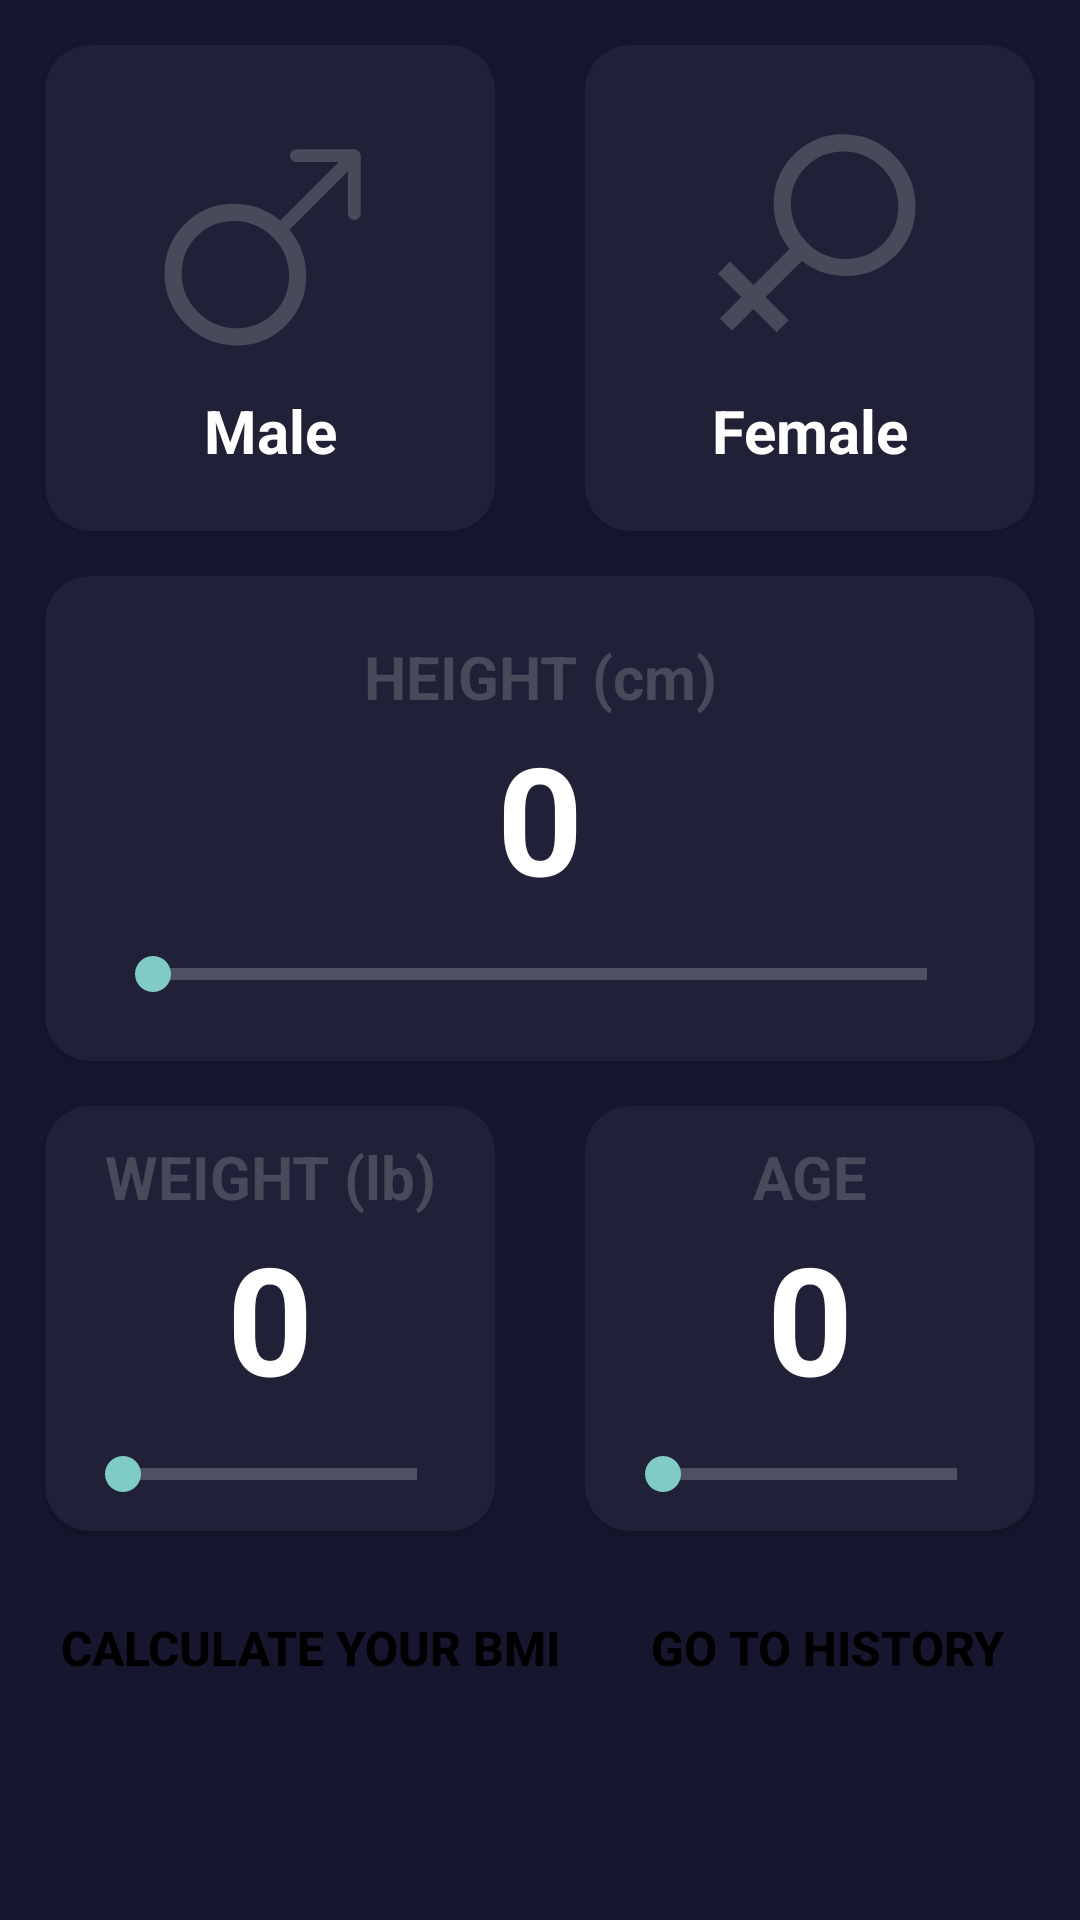

Android layout source for this screen:
<!-- AndroidManifest.xml: application theme Theme.AppCompat.NoActionBar -->
<!-- res/layout/activity_main.xml -->
<?xml version="1.0" encoding="utf-8"?>
<androidx.constraintlayout.widget.ConstraintLayout xmlns:android="http://schemas.android.com/apk/res/android"
    xmlns:app="http://schemas.android.com/apk/res-auto"
    xmlns:tools="http://schemas.android.com/tools"
    android:layout_width="match_parent"
    android:layout_height="match_parent"
    android:background="@color/background"
    tools:context=".MainActivity">

    <androidx.cardview.widget.CardView
        android:id="@+id/cardViewMale"
        android:layout_width="0dp"
        android:layout_height="wrap_content"
        app:cardCornerRadius="15dp"
        android:layout_margin="15dp"
        app:cardBackgroundColor="@color/card_background"
        android:padding="10dp"
        app:layout_constraintHorizontal_weight="1"
        app:layout_constraintHorizontal_chainStyle="spread"
        app:layout_constraintEnd_toStartOf="@id/cardViewFemale"
        app:layout_constraintStart_toStartOf="parent"
        app:layout_constraintTop_toTopOf="parent">

        <TextView
            android:text="@string/maleString"
            android:layout_width="wrap_content"
            android:layout_height="wrap_content"
            android:layout_gravity="center|bottom"
            android:drawablePadding="5sp"
            android:padding="20dp"
            android:textSize="20sp"
            android:textStyle="bold"
            android:textColor="@color/white"
            android:textAlignment="center"
            app:drawableTopCompat="@drawable/male"/>
    </androidx.cardview.widget.CardView>

    <androidx.cardview.widget.CardView
        android:id="@+id/cardViewFemale"
        android:layout_width="0dp"
        android:layout_height="wrap_content"
        app:cardCornerRadius="15dp"
        android:layout_margin="15dp"
        android:padding="10dp"
        app:cardBackgroundColor="@color/card_background"
        app:layout_constraintHorizontal_weight="1"
        app:layout_constraintBottom_toBottomOf="@+id/cardViewMale"
        app:layout_constraintEnd_toEndOf="parent"
        app:layout_constraintStart_toEndOf="@+id/cardViewMale"
        app:layout_constraintTop_toTopOf="@+id/cardViewMale">
        <TextView
            android:text="@string/femaleString"
            android:layout_width="wrap_content"
            android:layout_height="wrap_content"
            android:layout_gravity="center|bottom"
            android:drawablePadding="5sp"
            android:padding="20dp"
            android:textSize="20sp"
            android:textStyle="bold"
            android:textColor="@color/white"
            android:textAlignment="center"
            app:drawableTopCompat="@drawable/female" />
    </androidx.cardview.widget.CardView>


    <androidx.cardview.widget.CardView
        android:id="@+id/cardViewHeight"
        android:layout_width="match_parent"
        android:layout_height="wrap_content"
        app:cardCornerRadius="15dp"
        android:layout_margin="15dp"
        app:cardBackgroundColor="@color/card_background"
        app:layout_constraintHorizontal_chainStyle="spread"
        app:layout_constraintLeft_toLeftOf="parent"
        app:layout_constraintRight_toRightOf="parent"
        app:layout_constraintTop_toBottomOf="@+id/cardViewMale">
        <LinearLayout
            android:layout_width="match_parent"
            android:layout_height="wrap_content"
            android:layout_gravity="center"
            android:orientation="vertical"
            android:padding="20dp">
            <TextView
                android:layout_width="match_parent"
                android:layout_height="wrap_content"
                android:layout_gravity="center|bottom"
                android:text="@string/heightTitle"
                android:textAlignment="center"
                android:textSize="20sp"
                android:textStyle="bold"
                android:textColor="@color/titleColor" />

            <TextView
                android:id="@+id/heightTextView"
                android:layout_width="match_parent"
                android:layout_height="match_parent"
                android:layout_gravity="center|bottom"
                android:textAlignment="center"
                android:text="0"
                android:textSize="50sp"
                android:textStyle="bold"
                android:textColor="@color/white"/>

            <SeekBar
                android:id="@+id/heightSeekBar"
                style="?android:attr/progressBarStyleHorizontal"
                android:progressTint="@color/tint"
                android:layout_width="match_parent"
                android:layout_height="wrap_content"
                android:layout_marginTop="10dp"
                android:max="300" />
        </LinearLayout>
    </androidx.cardview.widget.CardView>

    <androidx.cardview.widget.CardView
        android:id="@+id/cardViewWeight"
        android:layout_width="0dp"
        android:layout_height="wrap_content"
        app:cardCornerRadius="15dp"
        android:layout_marginHorizontal="15dp"
        android:layout_marginTop="15dp"
        android:padding="10dp"
        app:cardBackgroundColor="@color/card_background"
        app:layout_constraintHorizontal_weight="1"
        app:layout_constraintHorizontal_chainStyle="spread"
        app:layout_constraintEnd_toStartOf="@id/cardViewAge"
        app:layout_constraintStart_toStartOf="parent"
        app:layout_constraintTop_toBottomOf="@id/cardViewHeight">

        <LinearLayout
            android:layout_width="match_parent"
            android:layout_height="wrap_content"
            android:orientation="vertical"
            android:padding="10dp">

            <TextView
                android:layout_width="match_parent"
                android:layout_height="match_parent"
                android:layout_gravity="center|bottom"
                android:text="@string/weightTitle"
                android:textAlignment="center"
                android:textSize="20sp"
                android:textStyle="bold"
                android:textColor="@color/titleColor" />

            <TextView
                android:id="@+id/weightTextView"
                android:layout_width="match_parent"
                android:layout_height="match_parent"
                android:layout_gravity="center|bottom"
                android:textAlignment="center"
                android:text="0"
                android:textSize="50sp"
                android:textStyle="bold"
                android:textColor="@color/white"/>

            <SeekBar
                android:id="@+id/weightSeekBar"
                style="?android:attr/progressBarStyleHorizontal"
                android:progressTint="@color/tint"
                android:layout_width="match_parent"
                android:layout_height="wrap_content"
                android:layout_marginTop="10dp"
                android:max="200" />
        </LinearLayout>
    </androidx.cardview.widget.CardView>

    <androidx.cardview.widget.CardView
        android:id="@+id/cardViewAge"
        android:layout_width="0dp"
        android:layout_height="wrap_content"
        app:cardCornerRadius="15dp"
        android:layout_marginHorizontal="15dp"
        android:layout_marginTop="15dp"
        android:padding="10dp"
        app:cardBackgroundColor="@color/card_background"
        app:layout_constraintHorizontal_weight="1"
        app:layout_constraintHorizontal_chainStyle="spread"
        app:layout_constraintBottom_toBottomOf="@+id/cardViewWeight"
        app:layout_constraintEnd_toEndOf="parent"
        app:layout_constraintStart_toEndOf="@+id/cardViewWeight"
        app:layout_constraintTop_toBottomOf="@+id/cardViewHeight">
        <LinearLayout
            android:layout_width="match_parent"
            android:layout_height="wrap_content"
            android:orientation="vertical"
            android:padding="10dp">

            <TextView
                android:layout_width="match_parent"
                android:layout_height="match_parent"
                android:layout_gravity="center|bottom"
                android:text="@string/ageTitle"
                android:textAlignment="center"
                android:textSize="20sp"
                android:textStyle="bold"
                android:textColor="@color/titleColor" />
            <TextView
                android:id="@+id/ageTextView"
                android:layout_width="match_parent"
                android:layout_height="match_parent"
                android:layout_gravity="center|bottom"
                android:textAlignment="center"
                android:text="0"
                android:textSize="50sp"
                android:textStyle="bold"
                android:textColor="@color/white" />

            <SeekBar
                android:id="@+id/ageSeekBar"
                style="?android:attr/progressBarStyleHorizontal"
                android:progressTint="@color/tint"
                android:layout_width="match_parent"
                android:layout_height="wrap_content"
                android:layout_marginTop="10dp"
                android:max="80" />
        </LinearLayout>
    </androidx.cardview.widget.CardView>

    <Button
        android:id="@+id/btnCalculate"
        android:layout_width="0dp"
        android:layout_height="wrap_content"
        android:padding="5dp"
        android:layout_margin="15dp"
        android:background="@drawable/calculate_btn"
        android:onClick="calculateBMI"
        android:textAlignment="center"
        android:text="@string/calculate_btn_txt"
        android:textColor="@color/black"
        app:layout_constraintHorizontal_weight="1"
        android:textSize="16sp"
        android:textStyle="bold"
        app:layout_constraintHorizontal_chainStyle="spread"
        app:layout_constraintStart_toStartOf="parent"
        app:layout_constraintTop_toBottomOf="@+id/cardViewWeight" />

    <Button
        android:id="@+id/btnHistory"
        android:layout_width="0dp"
        android:layout_height="wrap_content"
        android:padding="5dp"
        android:textAlignment="center"
        android:layout_margin="15dp"
        android:background="@drawable/calculate_btn"
        android:onClick="calculateBMI"
        android:text="@string/go_to_history"
        android:textColor="@color/black"
        android:textSize="16sp"
        android:textStyle="bold"
        app:layout_constraintHorizontal_weight="1"
        app:layout_constraintEnd_toEndOf="parent"
        app:layout_constraintTop_toTopOf="@id/btnCalculate"
        app:layout_constraintBottom_toBottomOf="@id/btnCalculate"
        app:layout_constraintStart_toEndOf="@id/btnCalculate" />


</androidx.constraintlayout.widget.ConstraintLayout>
<!-- resources referenced by this layout -->
<resources>
  <color name="background">#16172e</color>
  <color name="black">#FF000000</color>
  <color name="card_background">#202137</color>
  <color name="tint">#40aea7</color>
  <color name="titleColor">#484a5a</color>
  <color name="white">#FFFFFFFF</color>
  <!-- drawable female (drawable) -->
  <?xml version="1.0" encoding="utf-8"?>
  <vector xmlns:android="http://schemas.android.com/apk/res/android"
      android:width="90dp"
      android:height="90dp"
      android:viewportWidth="944"
      android:viewportHeight="944">
  
      <path
          android:strokeColor="@color/titleColor"
          android:strokeWidth="60"
          android:pathData="M437.176 194.639C520.841 110.973 658.703 111.743 745.108 198.148C831.513 284.553 832.283 422.415 748.618 506.081C664.952 589.746 527.09 588.976 440.685 502.571C354.28 416.166 353.51 278.304 437.176 194.639Z" />
  
      <path
          android:strokeColor="@color/titleColor"
          android:strokeWidth="60"
          android:pathData="M443.562 503.105L178.152 767.54" />
  
      <path
          android:strokeColor="@color/titleColor"
          android:strokeWidth="60"
          android:pathData="M 376.496 773.551 L 171.435 568.49" />
  
  </vector>
  <!-- drawable male (drawable) -->
  <?xml version="1.0" encoding="utf-8"?>
  <vector xmlns:android="http://schemas.android.com/apk/res/android"
      android:width="90dp"
      android:height="90dp"
      android:viewportWidth="944"
      android:viewportHeight="944">
  
      <path
          android:strokeColor="@color/titleColor"
          android:strokeWidth="60"
          android:pathData="M506.675 748.748C423.009 832.414 285.147 831.644 198.742 745.239C112.337 658.834 111.567 520.971 195.233 437.306C278.898 353.64 416.76 354.41 503.165 440.815C589.57 527.22 590.34 665.083 506.675 748.748Z" />
  
      <path
          android:fillColor="@color/titleColor"
          android:pathData="M789.259 176.907C789.259 164.481 779.185 154.407 766.759 154.407L564.259 154.407C551.832 154.407 541.759 164.481 541.759 176.907C541.759 189.334 551.832 199.407 564.259 199.407L744.259 199.407L744.259 379.407C744.259 391.834 754.332 401.907 766.759 401.907C779.185 401.907 789.259 391.834 789.259 379.407L789.259 176.907ZM517.504 457.982L782.669 192.817L750.849 160.997L485.684 426.162L517.504 457.982Z" />
  
  </vector>
  <string name="ageTitle">AGE</string>
  <string name="calculate_btn_txt">CALCULATE YOUR BMI</string>
  <string name="femaleString">Female</string>
  <string name="go_to_history">GO TO HISTORY</string>
  <string name="heightTitle">HEIGHT (cm)</string>
  <string name="maleString">Male</string>
  <string name="weightTitle">WEIGHT (lb)</string>
</resources>
